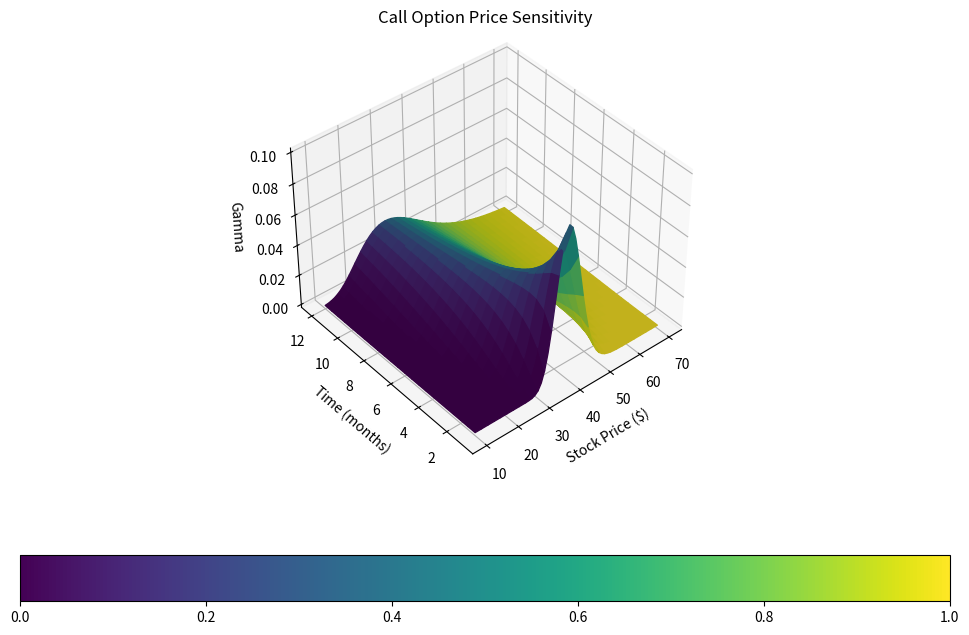

Write the Python code that produced this figure.
import numpy as np
# Importing NumPy for numerical operations, particularly for matrix and vector operations, and for log, sqrt.
import matplotlib.pyplot as plot
# Importing Matplotlib to plot the 3D surface of option greeks.
from scipy.stats import norm
# Using SciPy's norm, which provides the CDF and the PDF (derivative of CDF) needed to calculate gamma and delta.


# Define the Black-Scholes function for gamma
def blsgamma(S, K, r, T, sigma):
    # Calculate d1
    d1 = (np.log(S / K) + (r + sigma**2 / 2) * T) / (sigma * np.sqrt(T))
    # Return gamma value
    return norm.pdf(d1) / (S * sigma * np.sqrt(T))


# Define the Black-Scholes function for delta
def blsdelta(S, K, r, T, sigma):
    # Calculate d1
    d1 = (np.log(S / K) + (r + sigma**2 / 2) * T) / (sigma * np.sqrt(T))
    # Return delta value
    return norm.cdf(d1)


# Setting the price range of the options, and the time range: one year divided into half-months.
# Generate a range of stock prices from $10 to $70
Range = np.arange(10, 71)
Span = len(Range)
# Define the time range for the option, from 0.5 to 12 months in half-month increments
j = np.arange(1, 12.5, 0.5)
Newj = np.tile(j, (Span, 1)).T / 12

# For each time period, creating a vector of prices from 10 to 70 and creating a matrix of all ones.
# (Creating matrices for repeated use of Range and time intervals)
JSpan = np.ones((len(j), 1))
NewRange = np.tile(Range, (len(j), 1))
Pad = np.ones(Newj.shape)

# Calculating gamma and delta values: for each combination of stock price and time
# The exercise price is $40, the risk-free interest rate is 10%, and volatility is 0.35
ZVal = blsgamma(NewRange, 40*Pad, 0.1*Pad, Newj, 0.35*Pad)
Color = blsdelta(NewRange, 40*Pad, 0.1*Pad, Newj, 0.35*Pad)

# Plotting setup
figure = plot.figure(figsize=(12, 8))
figure.canvas.manager.set_window_title('Call Option Price Sensitivity')
ax = figure.add_subplot(111, projection='3d')

# Creating a surface plot for gamma values colored by delta values
surf = ax.plot_surface(NewRange, Newj*12, ZVal, facecolors=plot.cm.viridis(Color))
ax.set_xlabel('Stock Price ($)')
ax.set_ylabel('Time (months)')
ax.set_zlabel('Gamma')
ax.set_title('Call Option Price Sensitivity')

# Adjusting view settings and adding colorbar, same as one from Matlab example
ax.view_init(elev=40., azim=50)
figure.colorbar(surf, orientation='horizontal')

# Inverting axes to look like plot from Matlab example
ax.invert_xaxis()
ax.invert_yaxis()

# Display the plot
plot.show()
